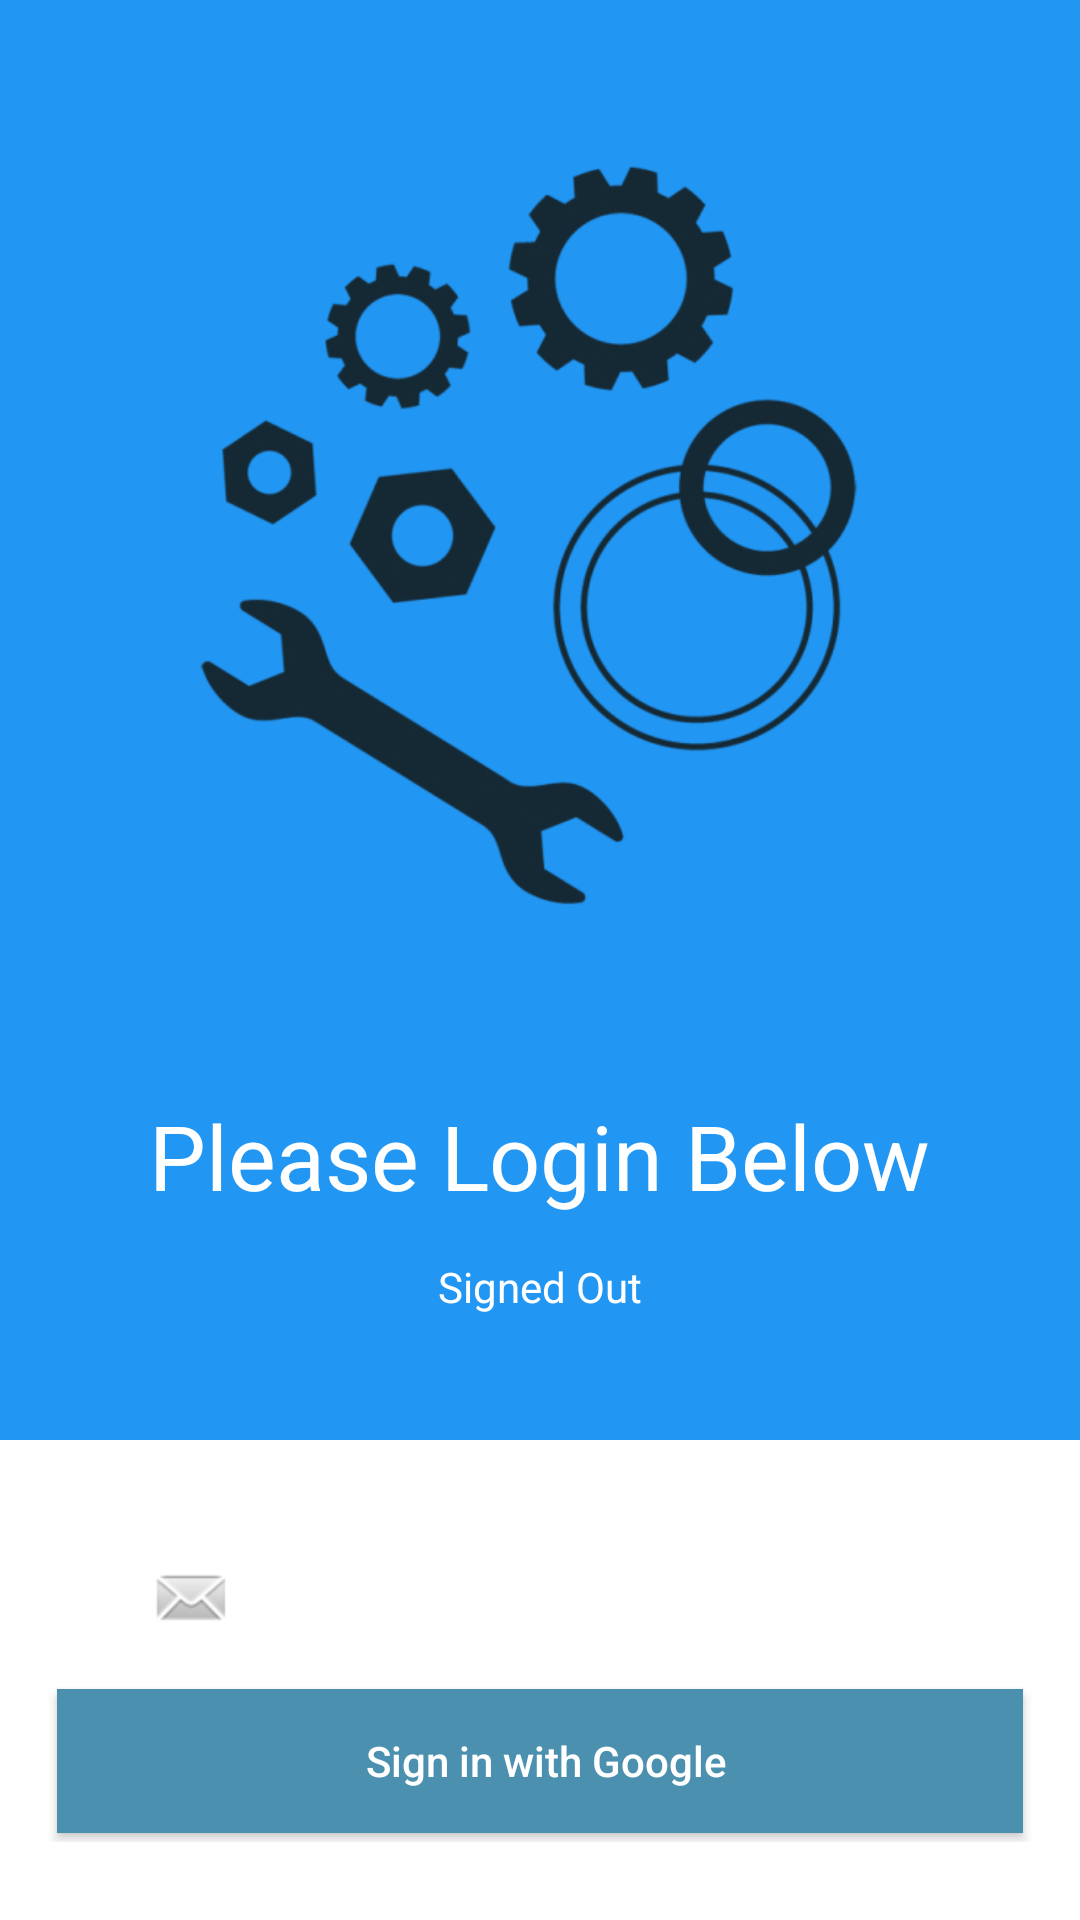

The Android layout XML behind this screen, and the referenced resources:
<!-- AndroidManifest.xml: application theme AppTheme -->
<!-- res/layout/login.xml -->
<LinearLayout xmlns:android="http://schemas.android.com/apk/res/android"
    xmlns:tools="http://schemas.android.com/tools"
    android:id="@+id/main_layout"
    android:layout_width="match_parent"
    android:layout_height="match_parent"
    android:background="@color/grey_100"
    android:orientation="vertical"
    android:weightSum="4">

    <LinearLayout
        android:layout_width="match_parent"
        android:layout_height="0dp"
        android:layout_weight="3"
        android:gravity="center_horizontal"
        android:orientation="vertical">

        <ImageView
            android:id="@+id/icon"
            style="@style/ThemeOverlay.FirebaseIcon"
            android:layout_width="286dp"
            android:layout_height="325dp"
            android:contentDescription="@string/desc_firebase_lockup"
            android:src="@drawable/spare_parts_logo" />

        <TextView
            android:id="@+id/titleText"
            android:layout_width="wrap_content"
            android:layout_height="wrap_content"
            android:layout_marginBottom="@dimen/title_bottom_margin"
            android:text="@string/emailpassword_title_text"
            android:textColor="@color/colorWhite"
            android:theme="@style/ThemeOverlay.MyTitleText" />

        <TextView
            android:id="@+id/status"
            style="@style/ThemeOverlay.MyTextDetail"
            android:text="@string/signed_out"
            android:textColor="@color/colorWhite" />

    </LinearLayout>


<RelativeLayout
        android:layout_width="match_parent"
        android:layout_height="0dp"
        android:layout_weight="1"
        android:background="@color/colorWhite"
        android:gravity="center_vertical">

        <LinearLayout
            android:id="@+id/emailButton"
            android:layout_width="match_parent"
            android:layout_height="wrap_content"
            android:orientation="horizontal"
            android:paddingLeft="16dp"
            android:paddingRight="16dp">

            <Button
                android:id="@+id/emailSignInButton"
                style="@style/Widget.AppCompat.Button.Colored"
                android:layout_width="0dp"
                android:layout_height="wrap_content"
                android:layout_margin="3dp"
                android:layout_weight="1"
                android:background="@drawable/fui_idp_button_background_email"
                android:drawableStart="@android:drawable/sym_action_email"
                android:gravity="center_vertical"
                android:paddingLeft="30dip"
                android:paddingRight="35dip"
                android:singleLine="true"
                android:text="@string/sign_in_email"
                android:textAlignment="center"
                android:textAllCaps="false"
                tools:ignore="RtlCompat" />

        </LinearLayout>


        <LinearLayout
            android:id="@+id/googleButton"
            android:layout_width="match_parent"
            android:layout_height="wrap_content"
            android:layout_below="@+id/emailButton"
            android:orientation="horizontal"
            android:paddingLeft="16dp"
            android:paddingRight="16dp">

            <Button
                android:id="@+id/googleSignInButton"
                style="@style/Widget.AppCompat.Button.Colored"
                android:layout_width="0dp"
                android:layout_height="wrap_content"
                android:layout_margin="3dp"
                android:layout_weight="1"
                android:background="@color/colorAccent"
                android:drawableStart="@drawable/fui_ic_googleg_color_24dp"
                android:gravity="center_vertical"
                android:text="@string/sign_in_google"
                android:textAlignment="center"
                android:textAllCaps="false"
                android:paddingLeft="30dip"
                android:paddingRight="26dip"
                android:singleLine="true"
                tools:ignore="RtlCompat" />

        </LinearLayout>

    </RelativeLayout>

</LinearLayout>
<!-- resources referenced by this layout -->
<resources>
  <color name="colorAccent">#4c90af</color>
  <color name="colorWhite">#FFFFFF</color>
  <color name="grey_100">#2196F3</color>
  <dimen name="title_bottom_margin">10dp</dimen>
  <!-- drawable spare_parts_logo: png bitmap (drawable-v24, 67598 bytes) -->
  <string name="desc_firebase_lockup">Firebase logo and name</string>
  <string name="emailpassword_title_text">Please Login Below</string>
  <string name="sign_in_email">Sign In with Email</string>
  <string name="sign_in_google">Sign in with Google</string>
  <string name="signed_out">Signed Out</string>
  <style name="ThemeOverlay.FirebaseIcon" parent="AppTheme">
          <item name="android:layout_marginTop">@dimen/icon_top_margin</item>
          <item name="android:layout_marginBottom">@dimen/icon_bottom_margin</item>
      </style>
  <style name="ThemeOverlay.MyTextDetail" parent="AppTheme">
          <item name="android:layout_width">wrap_content</item>
          <item name="android:layout_height">wrap_content</item>
          <item name="android:fadeScrollbars">true</item>
          <item name="android:gravity">center</item>
          <item name="android:maxLines">5</item>
          <item name="android:padding">4dp</item>
          <item name="android:scrollbars">vertical</item>
          <item name="android:textSize">14sp</item>
      </style>
  <style name="ThemeOverlay.MyTitleText" parent="AppTheme">
          <item name="android:gravity">center</item>
          <item name="android:textSize">30sp</item>
      </style>
  <style name="AppTheme" parent="Theme.AppCompat.Light.NoActionBar">
          
          <item name="colorPrimary">@color/colorPrimary</item>
          <item name="colorPrimaryDark">@color/colorPrimaryDark</item>
          <item name="colorAccent">@color/colorAccent</item>
      </style>
  <dimen name="icon_top_margin">20dp</dimen>
  <dimen name="icon_bottom_margin">20dp</dimen>
  <color name="colorPrimary">#FFFFFF</color>
  <color name="colorPrimaryDark">#000000</color>
</resources>
